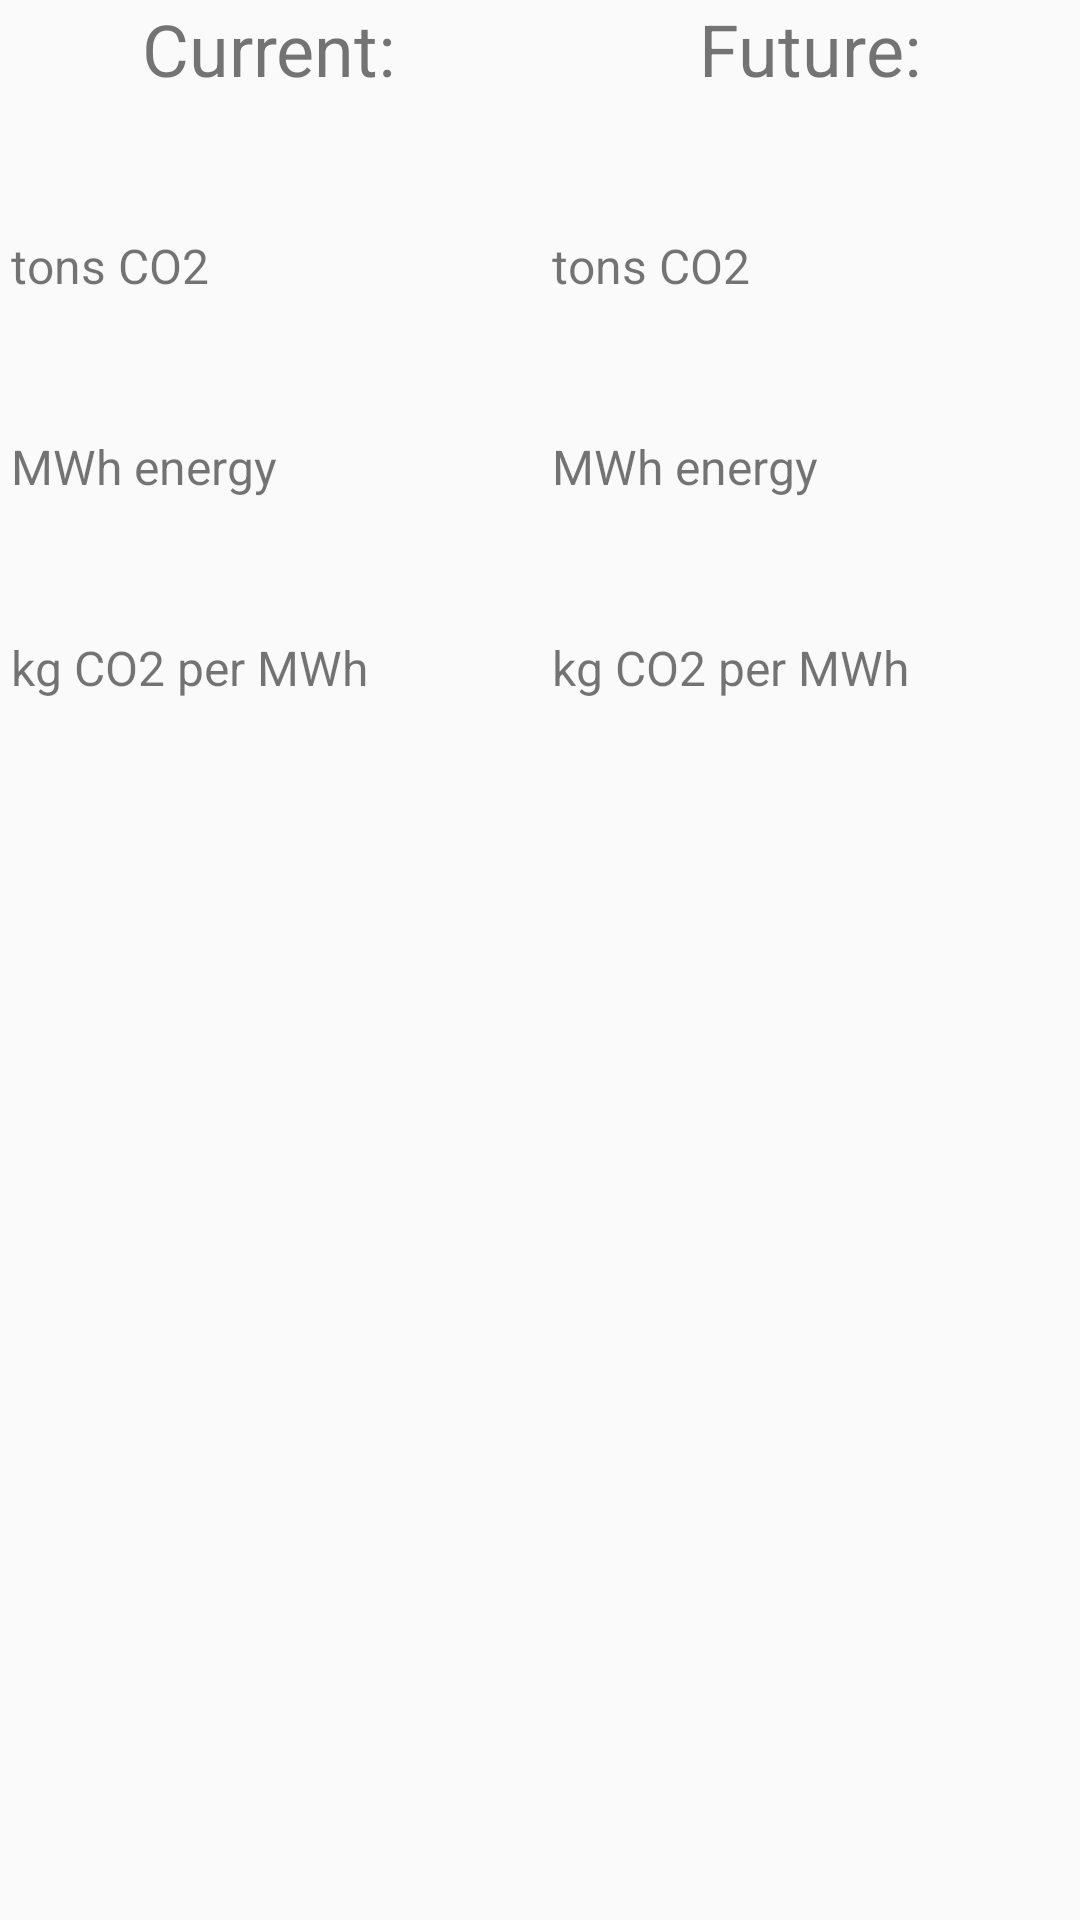

Here is an Android app screen rendered from its layout file. Give the layout XML and the strings, colors and styles it references.
<!-- AndroidManifest.xml: application theme AirTheme -->
<!-- res/layout/fragment_detail_wide.xml -->
<ScrollView xmlns:android="http://schemas.android.com/apk/res/android"
    xmlns:tools="http://schemas.android.com/tools"
    android:layout_width="match_parent"
    android:layout_height="match_parent">

    <LinearLayout
        android:layout_width="match_parent"
        android:layout_height="wrap_content"
        android:orientation="horizontal"
        android:paddingBottom="@dimen/activity_vertical_margin"
        android:paddingLeft="@dimen/activity_horizontal_margin"
        android:paddingRight="@dimen/activity_horizontal_margin"
        android:paddingTop="@dimen/activity_vertical_margin"
        tools:context="com.goodcodeforfun.isairclean.activities.DetailActivity$PlaceholderFragment">

        <LinearLayout
            android:layout_width="match_parent"
            android:layout_height="match_parent"
            android:layout_weight="1"
            android:orientation="vertical">

            <TextView
                android:id="@+id/detailCurrentLabelTextView"
                android:layout_width="wrap_content"
                android:layout_height="wrap_content"
                android:layout_gravity="center_horizontal"
                android:text="@string/current_label"
                android:textSize="24sp" />

            <TextView
                android:id="@+id/detailCurrentCarbonTextView"
                android:layout_width="wrap_content"
                android:layout_height="wrap_content"
                android:textSize="34sp" />

            <TextView
                android:id="@+id/detailCurrentCarbonLabelTextView"
                android:layout_width="wrap_content"
                android:layout_height="wrap_content"
                android:text="@string/tonns_co2"
                android:textSize="16sp" />

            <TextView
                android:id="@+id/detailCurrentEnergyTextView"
                android:layout_width="wrap_content"
                android:layout_height="wrap_content"
                android:textSize="34sp" />

            <TextView
                android:id="@+id/detailCurrentEnergyLabelTextView"
                android:layout_width="wrap_content"
                android:layout_height="wrap_content"
                android:text="@string/mwh_energy"
                android:textSize="16sp" />

            <TextView
                android:id="@+id/detailCurrentIntensityTextView"
                android:layout_width="wrap_content"
                android:layout_height="wrap_content"
                android:textSize="34sp" />

            <TextView
                android:id="@+id/detailCurrentIntensityLabelTextView"
                android:layout_width="wrap_content"
                android:layout_height="wrap_content"
                android:text="@string/kg_co2_per_mwh"
                android:textSize="16sp" />
        </LinearLayout>

        <LinearLayout
            android:layout_width="match_parent"
            android:layout_height="match_parent"
            android:layout_weight="1"
            android:orientation="vertical">

            <TextView
                android:id="@+id/detailFutureLabelTextView"
                android:layout_width="wrap_content"
                android:layout_height="wrap_content"
                android:layout_gravity="center_horizontal"
                android:text="@string/future_label"
                android:textSize="24sp" />

            <TextView
                android:id="@+id/detailFutureCarbonTextView"
                android:layout_width="wrap_content"
                android:layout_height="wrap_content"
                android:textSize="34sp" />

            <TextView
                android:id="@+id/detailFutureCarbonLabelTextView"
                android:layout_width="wrap_content"
                android:layout_height="wrap_content"
                android:text="@string/tonns_co2"
                android:textSize="16sp" />

            <TextView
                android:id="@+id/detailFutureEnergyTextView"
                android:layout_width="wrap_content"
                android:layout_height="wrap_content"
                android:textSize="34sp" />

            <TextView
                android:id="@+id/detailFutureEnergyLabelTextView"
                android:layout_width="wrap_content"
                android:layout_height="wrap_content"
                android:text="@string/mwh_energy"
                android:textSize="16sp" />

            <TextView
                android:id="@+id/detailFutureIntensityTextView"
                android:layout_width="wrap_content"
                android:layout_height="wrap_content"
                android:textSize="34sp" />

            <TextView
                android:id="@+id/detailFutureIntensityLabelTextView"
                android:layout_width="wrap_content"
                android:layout_height="wrap_content"
                android:text="@string/kg_co2_per_mwh"
                android:textSize="16sp" />
        </LinearLayout>


    </LinearLayout>
</ScrollView>
<!-- resources referenced by this layout -->
<resources>
  <string name="current_label">Current:</string>
  <string name="future_label">Future:</string>
  <string name="kg_co2_per_mwh"> kg CO2 per MWh</string>
  <string name="mwh_energy"> MWh energy</string>
  <string name="tonns_co2"> tons CO2</string>
  <style name="AirTheme" parent="AppTheme">
          <item name="actionBarStyle">@style/ActionBar.Solid.Air.NoTitle</item>
      </style>
  <style name="AppTheme" parent="Theme.AppCompat.Light.DarkActionBar">
          <item name="colorPrimary">@color/air_primary</item>
          <item name="colorPrimaryDark">@color/air_primary_dark</item>
      </style>
  <style name="ActionBar.Solid.Air.NoTitle" parent="@style/Widget.AppCompat.Light.ActionBar.Solid.Inverse">
          <item name="displayOptions">showHome|useLogo</item>
          <item name="android:displayOptions">showHome|useLogo</item>
          <item name="logo">@drawable/ic_logo</item>
      </style>
  <color name="air_primary">#40c4ff</color>
  <color name="air_primary_dark">#0079ed</color>
  <!-- drawable ic_logo: png bitmap (drawable, 9673 bytes) -->
</resources>
